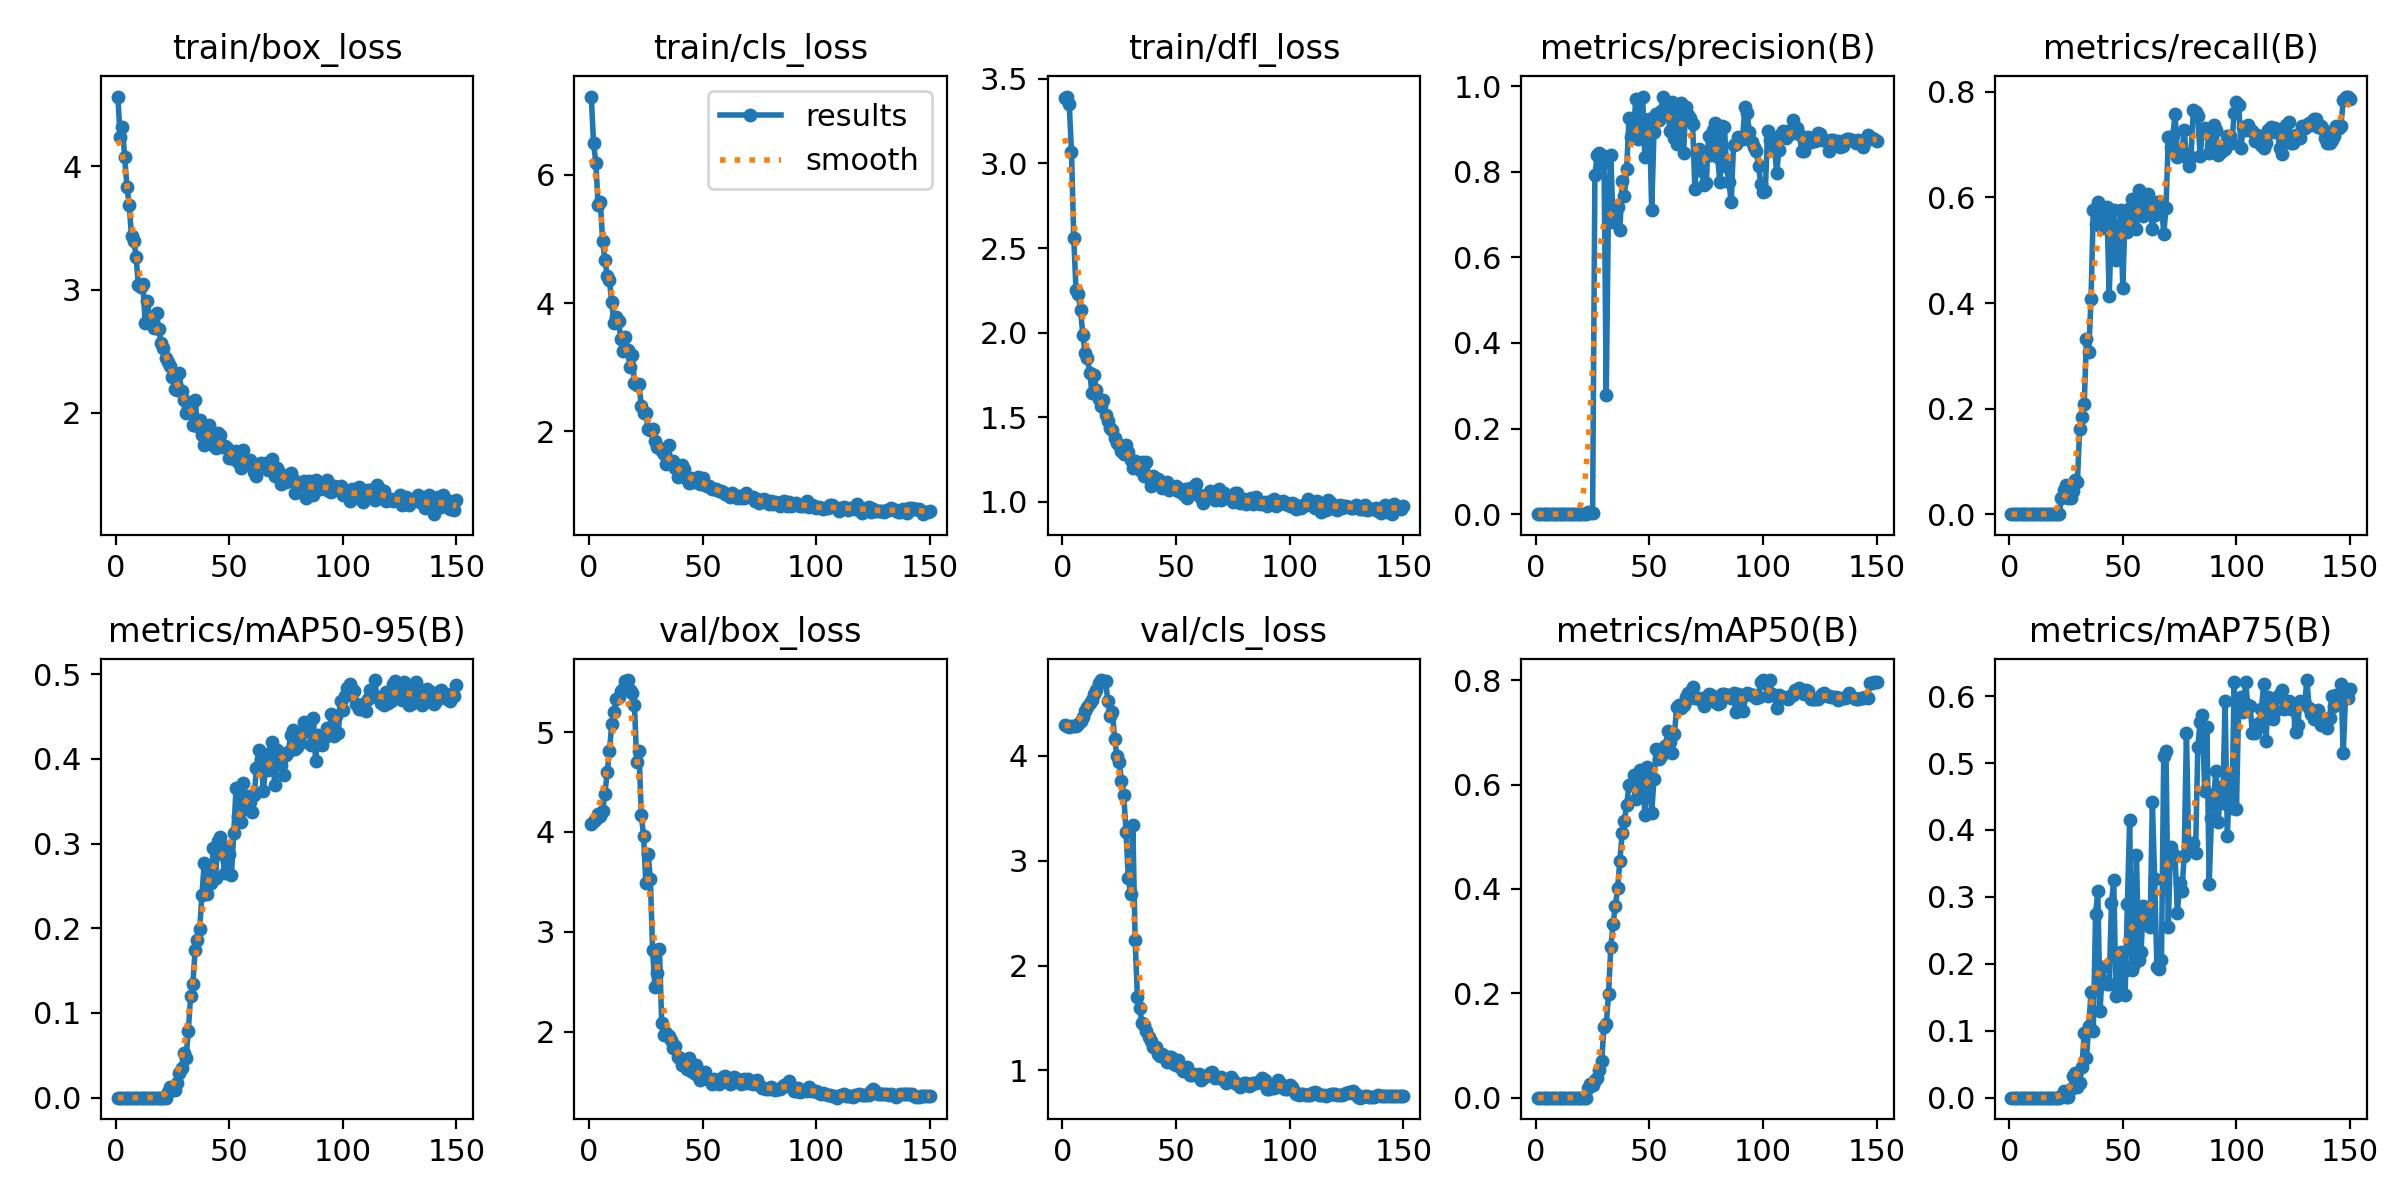

The data file committed next to this chart (first rows):
epoch, time, train/box_loss, train/cls_loss, train/dfl_loss, metrics/precision(B), metrics/recall(B), metrics/mAP50(B), metrics/mAP75(B), metrics/mAP50-95(B), val/box_loss, val/cls_loss, val/dfl_loss, lr/pg0, lr/pg1, lr/pg2
1, 34.42, 4.568, 7.222, 3.389, 0, 0, 0, 0, 0, 4.075, 4.294, 2.798, 5.716e-05, 5.716e-05, 5.716e-05
2, 36.17, 4.241, 6.495, 3.395, 0, 0, 0, 0, 0, 4.114, 4.284, 2.854, 0.0001278, 0.0001278, 0.0001278
3, 37.91, 4.318, 6.193, 3.35, 0, 0, 0, 0, 0, 4.129, 4.28, 2.891, 0.0001974, 0.0001974, 0.0001974
4, 39.77, 4.078, 5.533, 3.068, 0, 0, 0, 0, 0, 4.176, 4.283, 2.958, 0.0002661, 0.0002661, 0.0002661
5, 41.77, 3.832, 5.582, 2.558, 0, 0, 0, 0, 0, 4.159, 4.286, 2.955, 0.0003339, 0.0003339, 0.0003339
6, 43.57, 3.685, 4.968, 2.251, 0, 0, 0, 0, 0, 4.211, 4.287, 3.018, 0.0004007, 0.0004007, 0.0004007
7, 45.46, 3.433, 4.674, 2.228, 0, 0, 0, 0, 0, 4.384, 4.307, 3.141, 0.0004666, 0.0004666, 0.0004666
8, 47.31, 3.396, 4.429, 2.132, 0, 0, 0, 0, 0, 4.596, 4.336, 3.255, 0.0005316, 0.0005316, 0.0005316
9, 49.26, 3.269, 4.354, 1.988, 0, 0, 0, 0, 0, 4.81, 4.375, 3.351, 0.0005956, 0.0005956, 0.0005956
10, 51.09, 3.04, 4.013, 1.878, 0, 0, 0, 0, 0, 5.081, 4.432, 3.549, 0.0006586, 0.0006586, 0.0006586
11, 52.8, 3.021, 3.695, 1.85, 0, 0, 0, 0, 0, 5.204, 4.463, 3.617, 0.0007207, 0.0007207, 0.0007207
12, 54.61, 3.048, 3.784, 1.764, 0, 0, 0, 0, 0, 5.331, 4.508, 3.728, 0.0007819, 0.0007819, 0.0007819
13, 56.41, 2.733, 3.723, 1.646, 0, 0, 0, 0, 0, 5.351, 4.535, 3.77, 0.0008421, 0.0008421, 0.0008421
14, 58.17, 2.907, 3.447, 1.748, 0, 0, 0, 0, 0, 5.416, 4.594, 3.845, 0.0009014, 0.0009014, 0.0009014
15, 59.9, 2.755, 3.261, 1.662, 0, 0, 0, 0, 0, 5.436, 4.632, 3.858, 0.0009598, 0.0009598, 0.0009598
16, 61.61, 2.779, 3.472, 1.605, 0, 0, 0, 0, 0, 5.512, 4.693, 3.942, 0.001017, 0.001017, 0.001017
17, 63.3, 2.69, 3.271, 1.565, 0, 0, 0, 0, 0, 5.522, 4.724, 3.987, 0.001074, 0.001074, 0.001074
18, 65.09, 2.807, 3.007, 1.601, 0, 0, 0, 0, 0, 5.42, 4.71, 3.83, 0.001129, 0.001129, 0.001129
19, 66.81, 2.684, 3.192, 1.512, 0, 0, 0, 0, 0, 5.396, 4.712, 3.762, 0.001184, 0.001184, 0.001184
20, 68.69, 2.567, 2.759, 1.48, 0, 0, 0, 0, 0, 5.269, 4.524, 3.645, 0.001237, 0.001237, 0.001237
21, 70.44, 2.524, 2.717, 1.44, 0, 0, 0, 0, 0, 4.696, 4.381, 3.262, 0.00124, 0.00124, 0.00124
22, 72.17, 2.446, 2.734, 1.425, 0, 0, 0, 0, 0, 4.814, 4.42, 3.391, 0.001231, 0.001231, 0.001231
23, 73.92, 2.415, 2.393, 1.377, 0.00507, 0.03008, 0.01918, 0.00309, 0.00724, 4.174, 4.159, 2.85, 0.001222, 0.001222, 0.001222
24, 75.65, 2.384, 2.289, 1.349, 0.00384, 0.04511, 0.02602, 0.00958, 0.01249, 3.963, 3.995, 2.67, 0.001212, 0.001212, 0.001212
25, 77.39, 2.293, 2.283, 1.335, 0.00371, 0.05514, 0.02515, 0.00114, 0.00891, 3.493, 3.941, 2.28, 0.001203, 0.001203, 0.001203
26, 79.1, 2.191, 2.044, 1.302, 0.7914, 0.02999, 0.0332, 0.00036, 0.00896, 3.782, 3.765, 2.552, 0.001193, 0.001193, 0.001193
27, 80.85, 2.187, 2.024, 1.285, 0.8393, 0.03008, 0.03722, 0.01309, 0.01743, 3.532, 3.63, 2.416, 0.001184, 0.001184, 0.001184
28, 82.6, 2.324, 2.032, 1.335, 0.8445, 0.043, 0.05285, 0.03178, 0.02914, 2.812, 3.272, 1.906, 0.001174, 0.001174, 0.001174
29, 84.41, 2.177, 1.849, 1.294, 0.8176, 0.06516, 0.071, 0.03631, 0.03555, 2.442, 2.838, 1.57, 0.001165, 0.001165, 0.001165
30, 86.28, 2.106, 1.753, 1.248, 0.8376, 0.06015, 0.1356, 0.01605, 0.05215, 2.586, 2.684, 1.543, 0.001155, 0.001155, 0.001155
31, 88.04, 2.001, 1.736, 1.2, 0.2795, 0.161, 0.1406, 0.0213, 0.04708, 2.824, 3.337, 1.778, 0.001146, 0.001146, 0.001146
32, 89.72, 2.036, 1.697, 1.242, 0.7265, 0.1835, 0.1978, 0.04527, 0.07866, 2.083, 2.246, 1.325, 0.001137, 0.001137, 0.001137
33, 91.49, 2.047, 1.648, 1.228, 0.84, 0.2087, 0.2883, 0.09681, 0.1197, 1.963, 1.705, 1.235, 0.001127, 0.001127, 0.001127
34, 93.3, 1.903, 1.486, 1.189, 0.6825, 0.3315, 0.3329, 0.05889, 0.1346, 1.99, 1.595, 1.228, 0.001118, 0.001118, 0.001118
35, 95.02, 2.103, 1.781, 1.234, 0.6873, 0.3064, 0.3671, 0.1066, 0.1748, 1.951, 1.455, 1.21, 0.001108, 0.001108, 0.001108
36, 96.88, 1.896, 1.511, 1.153, 0.7177, 0.4073, 0.4012, 0.1574, 0.1858, 1.912, 1.438, 1.164, 0.001099, 0.001099, 0.001099
37, 98.62, 1.941, 1.538, 1.234, 0.6637, 0.5764, 0.4533, 0.09961, 0.1993, 1.834, 1.374, 1.161, 0.001089, 0.001089, 0.001089
38, 100.5, 1.825, 1.428, 1.144, 0.779, 0.5492, 0.5072, 0.2741, 0.2396, 1.859, 1.315, 1.12, 0.00108, 0.00108, 0.00108
39, 102.1, 1.741, 1.281, 1.097, 0.7446, 0.5924, 0.5308, 0.309, 0.2774, 1.748, 1.285, 1.107, 0.001071, 0.001071, 0.001071
40, 103.9, 1.862, 1.333, 1.155, 0.8075, 0.5831, 0.5608, 0.1299, 0.2404, 1.737, 1.225, 1.105, 0.001061, 0.001061, 0.001061
41, 105.6, 1.898, 1.477, 1.136, 0.9248, 0.5426, 0.5996, 0.1946, 0.264, 1.665, 1.226, 1.096, 0.001052, 0.001052, 0.001052
42, 107.5, 1.747, 1.408, 1.134, 0.882, 0.5699, 0.5994, 0.1723, 0.2533, 1.687, 1.159, 1.099, 0.001042, 0.001042, 0.001042
43, 109.2, 1.743, 1.257, 1.112, 0.8972, 0.5822, 0.6183, 0.1699, 0.295, 1.628, 1.134, 1.077, 0.001033, 0.001033, 0.001033
44, 111, 1.713, 1.201, 1.082, 0.9693, 0.4126, 0.5716, 0.1705, 0.2596, 1.735, 1.153, 1.1, 0.001023, 0.001023, 0.001023
45, 112.7, 1.835, 1.266, 1.107, 0.8773, 0.5533, 0.5899, 0.2906, 0.3029, 1.601, 1.13, 1.065, 0.001014, 0.001014, 0.001014
46, 114.5, 1.818, 1.208, 1.117, 0.9201, 0.5764, 0.6283, 0.3252, 0.3073, 1.58, 1.081, 1.059, 0.001005, 0.001005, 0.001005
47, 116.4, 1.721, 1.235, 1.068, 0.9758, 0.4815, 0.6187, 0.1514, 0.288, 1.661, 1.125, 1.075, 0.0009952, 0.0009952, 0.0009952
48, 118.1, 1.729, 1.29, 1.087, 0.8347, 0.4856, 0.5414, 0.1574, 0.2647, 1.552, 1.133, 1.056, 0.0009857, 0.0009857, 0.0009857
49, 119.8, 1.712, 1.174, 1.085, 0.9149, 0.5765, 0.6339, 0.2183, 0.2958, 1.519, 1.06, 1.048, 0.0009763, 0.0009763, 0.0009763
50, 121.5, 1.632, 1.272, 1.095, 0.9237, 0.4283, 0.6168, 0.1882, 0.2881, 1.561, 1.05, 1.064, 0.0009669, 0.0009669, 0.0009669
51, 123.2, 1.67, 1.167, 1.066, 0.7097, 0.5688, 0.5459, 0.1535, 0.2633, 1.591, 1.102, 1.067, 0.0009574, 0.0009574, 0.0009574
52, 125.1, 1.624, 1.147, 1.068, 0.8926, 0.5345, 0.6109, 0.2892, 0.312, 1.526, 1.021, 1.044, 0.000948, 0.000948, 0.000948
53, 126.8, 1.693, 1.145, 1.047, 0.9358, 0.5807, 0.6692, 0.4149, 0.3658, 1.52, 0.9919, 1.046, 0.0009386, 0.0009386, 0.0009386
54, 128.6, 1.599, 1.107, 1.077, 0.9221, 0.5976, 0.6499, 0.1907, 0.3328, 1.476, 1.008, 1.032, 0.0009291, 0.0009291, 0.0009291
55, 130.2, 1.552, 1.098, 1.021, 0.9425, 0.5419, 0.6544, 0.1991, 0.3259, 1.529, 1.033, 1.034, 0.0009197, 0.0009197, 0.0009197
56, 131.9, 1.695, 1.107, 1.084, 0.9754, 0.5401, 0.6608, 0.3631, 0.3714, 1.512, 0.9579, 1.038, 0.0009103, 0.0009103, 0.0009103
57, 133.6, 1.606, 1.072, 1.053, 0.9465, 0.6132, 0.6737, 0.2051, 0.3413, 1.478, 0.9603, 1.032, 0.0009008, 0.0009008, 0.0009008
58, 135.3, 1.6, 1.065, 1.055, 0.9482, 0.594, 0.702, 0.2173, 0.3565, 1.521, 0.9622, 1.045, 0.0008914, 0.0008914, 0.0008914
59, 136.9, 1.622, 1.058, 1.104, 0.895, 0.5645, 0.6812, 0.2862, 0.3495, 1.544, 0.955, 1.047, 0.000882, 0.000882, 0.000882
60, 138.6, 1.58, 1.027, 1.043, 0.9641, 0.5898, 0.6613, 0.2657, 0.3373, 1.557, 0.9706, 1.043, 0.0008725, 0.0008725, 0.0008725
... 90 more rows
